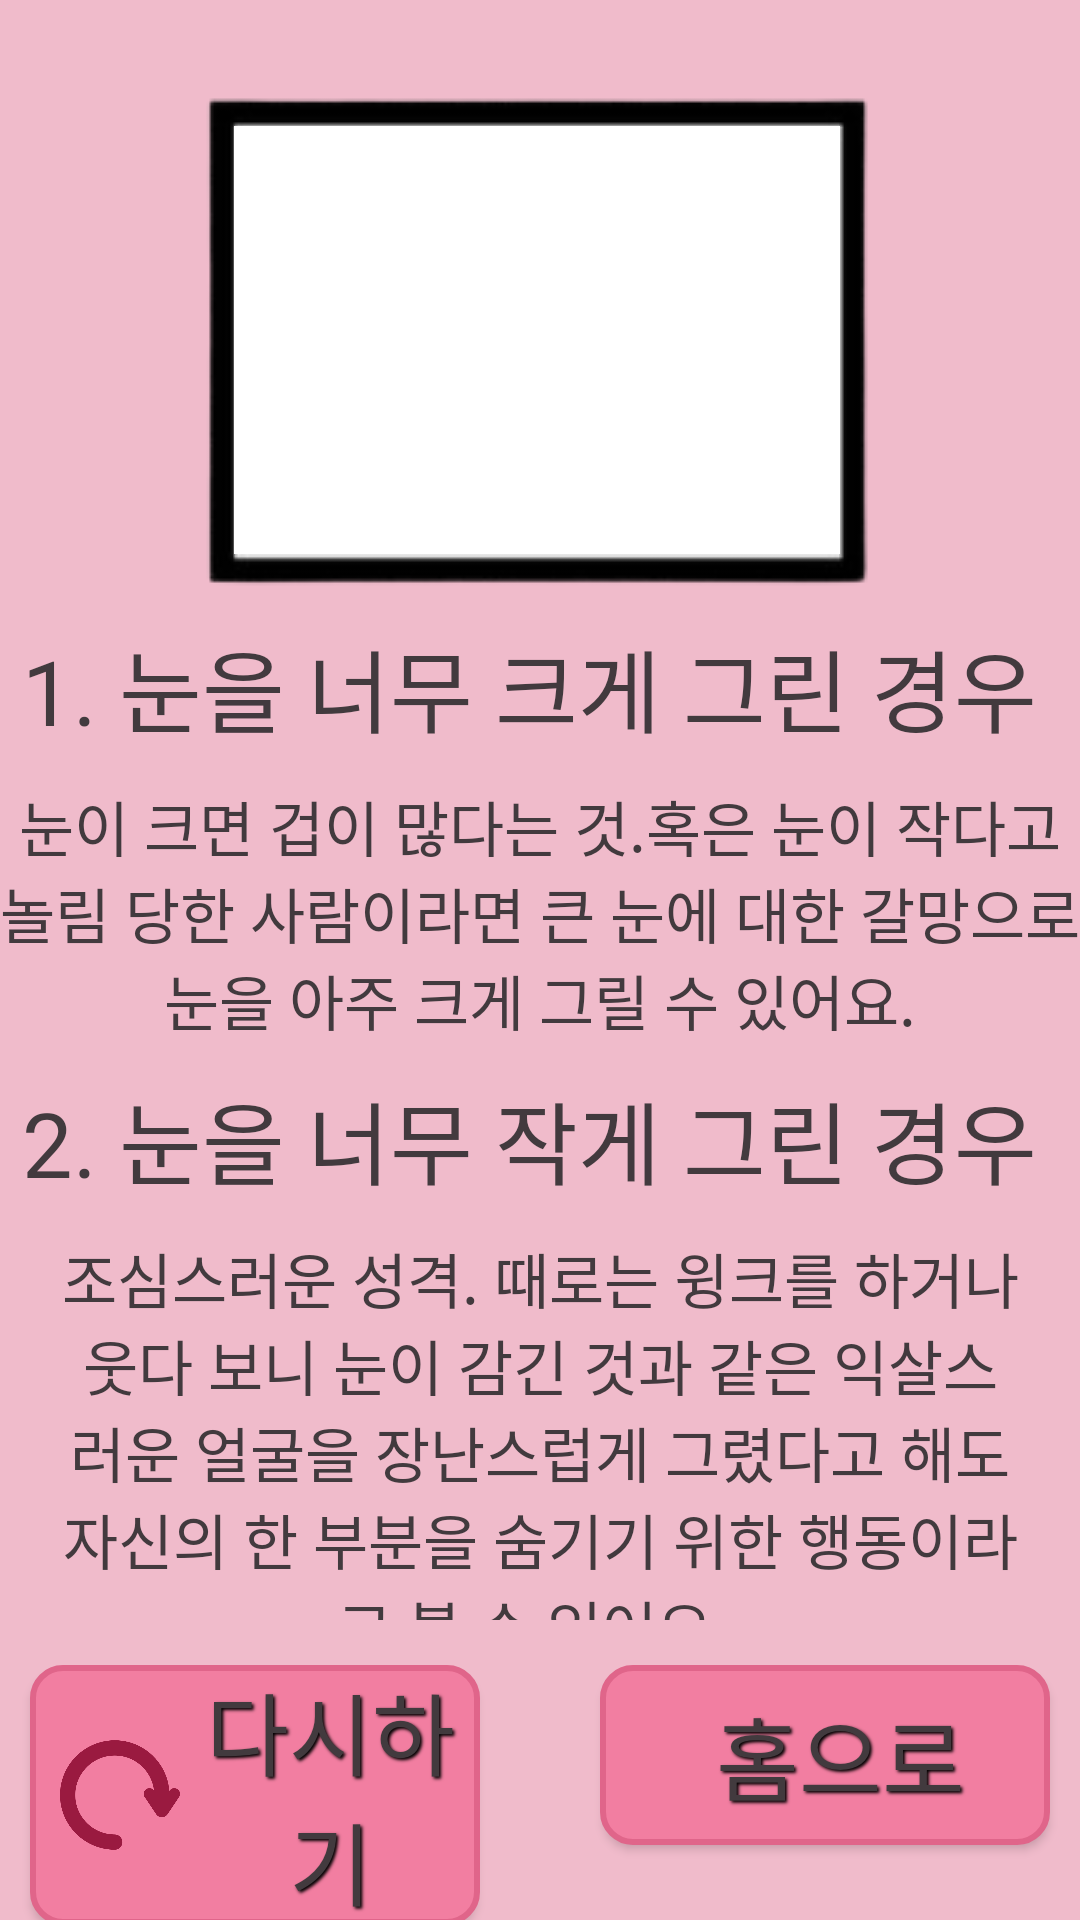

Android layout source for this screen:
<!-- AndroidManifest.xml: application theme AppTheme.NoActionBar -->
<!-- res/layout/activity_result7.xml -->
<?xml version="1.0" encoding="utf-8"?>
<androidx.constraintlayout.widget.ConstraintLayout xmlns:android="http://schemas.android.com/apk/res/android"
    android:layout_width="match_parent"
    android:layout_height="match_parent"
    xmlns:app="http://schemas.android.com/apk/res-auto"
    android:background="@color/colorPink">

    <ImageView
        android:id="@+id/frame_iv"
        android:layout_width="wrap_content"
        android:layout_height="wrap_content"
        android:layout_marginTop="28dp"
        android:background="@drawable/frame"
        app:layout_constraintLeft_toLeftOf="parent"
        app:layout_constraintRight_toRightOf="parent"
        app:layout_constraintTop_toTopOf="parent" />

    <ImageView
        android:layout_width="202dp"
        android:layout_height="142.8dp"
        android:layout_marginLeft="17dp"
        android:layout_marginTop="14dp"
        android:background="@color/colorWhite"
        app:layout_constraintLeft_toLeftOf="@id/frame_iv"
        app:layout_constraintTop_toTopOf="@id/frame_iv" />

    <TextView
        android:id="@+id/tv1"
        android:layout_width="wrap_content"
        android:layout_height="wrap_content"
        app:layout_constraintLeft_toLeftOf="parent"
        app:layout_constraintTop_toBottomOf="@id/frame_iv"
        android:layout_marginTop="10dp"
        app:layout_constraintRight_toRightOf="parent"
        style="@style/explanation_title_tv"
        android:text="1. 눈을 너무 크게 그린 경우 "
        />

    <TextView
        android:id="@+id/tv2"
        android:layout_width="wrap_content"
        android:layout_height="wrap_content"
        app:layout_constraintLeft_toLeftOf="parent"
        app:layout_constraintTop_toBottomOf="@id/tv1"
        android:gravity="center"
        android:layout_marginTop="10dp"
        app:layout_constraintRight_toRightOf="parent"
        style="@style/explanation_tv"
        android:text="눈이 크면 겁이 많다는 것.혹은 눈이 작다고 놀림 당한 사람이라면 큰 눈에 대한 갈망으로 눈을 아주 크게 그릴 수 있어요."
        />

    <TextView
        android:id="@+id/tv3"
        android:layout_width="wrap_content"
        android:layout_height="wrap_content"
        app:layout_constraintLeft_toLeftOf="parent"
        app:layout_constraintTop_toBottomOf="@id/tv2"
        android:layout_marginTop="10dp"
        app:layout_constraintRight_toRightOf="parent"
        style="@style/explanation_title_tv"
        android:text="2. 눈을 너무 작게 그린 경우 "
        />

    <TextView
        android:id="@+id/tv4"
        android:layout_width="320dp"
        android:layout_height="wrap_content"
        android:gravity="center"
        app:layout_constraintLeft_toLeftOf="parent"
        app:layout_constraintTop_toBottomOf="@id/tv3"
        android:layout_marginTop="10dp"
        app:layout_constraintRight_toRightOf="parent"
        style="@style/explanation_tv"
        android:text="조심스러운 성격. 때로는 윙크를 하거나 웃다 보니 눈이 감긴 것과 같은 익살스러운 얼굴을 장난스럽게 그렸다고 해도 자신의 한 부분을 숨기기 위한 행동이라고 볼 수 있어요. "
        />
    <TextView
        android:id="@+id/tv5"
        android:layout_width="wrap_content"
        android:layout_height="wrap_content"
        app:layout_constraintLeft_toLeftOf="parent"
        app:layout_constraintTop_toBottomOf="@id/tv4"
        android:layout_marginTop="10dp"
        app:layout_constraintRight_toRightOf="parent"
        style="@style/explanation_title_tv"
        android:text="3. 두눈을 그리지 않은 경우 "
        />

    <TextView
        android:id="@+id/tv6"
        android:layout_width="310dp"
        android:layout_height="wrap_content"
        android:gravity="center"
        app:layout_constraintLeft_toLeftOf="parent"
        app:layout_constraintTop_toBottomOf="@id/tv5"
        android:layout_marginTop="10dp"
        app:layout_constraintRight_toRightOf="parent"
        style="@style/explanation_tv"
        android:text="자신의 속마음을 내보이고 싶지 않다는 의미."
        />
    <TextView
        android:id="@+id/tv7"
        android:layout_width="wrap_content"
        android:layout_height="wrap_content"
        app:layout_constraintLeft_toLeftOf="parent"
        app:layout_constraintTop_toBottomOf="@id/tv6"
        android:layout_marginTop="10dp"
        app:layout_constraintRight_toRightOf="parent"
        style="@style/explanation_title_tv"
        android:text="4.눈꺼풀이나 속눈썹을 그린 경우"
        />

    <TextView
        android:id="@+id/tv8"
        android:layout_width="310dp"
        android:layout_height="wrap_content"
        android:gravity="center"
        app:layout_constraintLeft_toLeftOf="parent"
        app:layout_constraintTop_toBottomOf="@id/tv7"
        android:layout_marginTop="10dp"
        app:layout_constraintRight_toRightOf="parent"
        style="@style/explanation_tv"
        android:text="자신의 세련됨과 세심함을 나타내는 성격. 때로는 성적인 자신감을 표현한 것으로 해석되기도 합니다."/>

    <ImageView
        android:id="@+id/bottom_iv"
        android:layout_width="match_parent"
        android:layout_height="100dp"
        android:background="@color/colorPink"
        app:layout_constraintBottom_toBottomOf="parent"
        app:layout_constraintLeft_toLeftOf="parent"
        />

    <Button
        android:id="@+id/retry_btn"
        android:layout_width="150dp"
        android:layout_height="wrap_content"
        android:background="@drawable/main_btn_customise"
        app:layout_constraintTop_toTopOf="@id/bottom_iv"
        android:layout_marginTop="15dp"
        app:layout_constraintLeft_toLeftOf="@id/bottom_iv"
        android:layout_marginLeft="10dp"
        style="@style/retry_tv"
        android:text="@string/retry_name"
        android:drawableLeft="@drawable/refresh_cutsome"
        android:paddingLeft="10dp"

        />

    <Button
        android:id="@+id/home_btn"
        android:layout_width="150dp"
        android:layout_height="wrap_content"
        android:background="@drawable/main_btn_customise"
        app:layout_constraintTop_toTopOf="@id/bottom_iv"
        android:layout_marginTop="15dp"
        app:layout_constraintRight_toRightOf="@id/bottom_iv"
        android:layout_marginRight="10dp"
        style="@style/retry_tv"
        android:text="@string/home_name"
        android:drawableLeft="@drawable/home_custome"
        android:paddingLeft="10dp"

        />

</androidx.constraintlayout.widget.ConstraintLayout>
<!-- resources referenced by this layout -->
<resources>
  <color name="colorPink">#f0bbcb</color>
  <color name="colorWhite">#ffffff</color>
  <!-- drawable frame: png bitmap (drawable-v24, 7577 bytes) -->
  <!-- drawable home_custome (drawable) -->
  <?xml version="1.0" encoding="utf-8"?>
  <layer-list xmlns:android="http://schemas.android.com/apk/res/android">
      <item
          android:drawable="@drawable/home"
          android:width="40dp"
          android:height="40dp"
          />
  </layer-list>
  <!-- drawable main_btn_customise (drawable) -->
  <?xml version="1.0" encoding="utf-8"?>
  <selector xmlns:android="http://schemas.android.com/apk/res/android">
      <item android:state_pressed="true"
          android:drawable="@drawable/main_btn_press" /> 
      <item android:state_focused="true"
          android:drawable="@drawable/main_btn_press" /> 
      <item android:state_hovered="true"
          android:drawable="@drawable/main_btn_press" /> 
      <item android:drawable="@drawable/main_btn_default" /> 
  </selector>
  <!-- drawable refresh_cutsome (drawable) -->
  <?xml version="1.0" encoding="utf-8"?>
  <layer-list xmlns:android="http://schemas.android.com/apk/res/android">
      <item
          android:drawable="@drawable/refreshing"
          android:width="40dp"
          android:height="40dp"
          />
  </layer-list>
  <string name="home_name">홈으로</string>
  <string name="retry_name">다시하기</string>
  <style name="explanation_title_tv">
          <item name="android:textColor">@color/colorGreyLight</item>
          <item name="android:fontFamily">@font/bazzi</item>
          <item name="android:textSize">30dp</item>
      </style>
  <style name="explanation_tv">
          <item name="android:textColor">@color/colorGreyLight</item>
          <item name="android:fontFamily">@font/bazzi</item>
          <item name="android:textSize">20dp</item>
      </style>
  <style name="retry_tv">
          <item name="android:textColor">@color/colorGreyLight</item>
          <item name="android:fontFamily">@font/bazzi</item>
          <item name="android:textSize">30dp</item>
          <item name="android:shadowRadius">2.0</item>
          <item name="android:shadowDx">2.0</item>
          <item name="android:shadowDy">2.0</item>
          <item name="android:shadowColor">#000000</item>
      </style>
  <style name="AppTheme.NoActionBar">
          <item name="windowActionBar">false</item>
          <item name="windowNoTitle">true</item>
      </style>
  <!-- drawable main_btn_press (drawable) -->
  <?xml version="1.0" encoding="utf-8"?>
  <shape xmlns:android="http://schemas.android.com/apk/res/android">
      <solid
          android:color="@color/colorBtnPress"/>
      <stroke
          android:width="2dp"
          android:color="@color/colorBtnPressStroke" />
      <size
          android:width="240dp"
          android:height="60dp" />
      <corners
          android:bottomLeftRadius="10dp"
          android:topLeftRadius="10dp"
          android:bottomRightRadius="10dp"
          android:topRightRadius="10dp"
          />
  
  </shape>
  <!-- drawable main_btn_default (drawable) -->
  <?xml version="1.0" encoding="utf-8"?>
  <shape xmlns:android="http://schemas.android.com/apk/res/android">
  <solid
      android:color="@color/colorBtn"/>
  <stroke
      android:width="2dp"
      android:color="@color/colorBtnStroke" />
  <size
      android:width="240dp"
      android:height="60dp" />
  <corners
      android:bottomLeftRadius="10dp"
      android:topLeftRadius="10dp"
      android:bottomRightRadius="10dp"
      android:topRightRadius="10dp"
      />
  
  </shape>
  <!-- drawable refreshing: png bitmap (drawable-v24, 18514 bytes) -->
  <color name="colorGreyLight">#423a3e</color>
  <color name="colorBtnPress">#f0e85b</color>
  <color name="colorBtnPressStroke">#dbd45a</color>
  <color name="colorBtn">#F27EA1</color>
  <color name="colorBtnStroke">#e0658a</color>
</resources>
